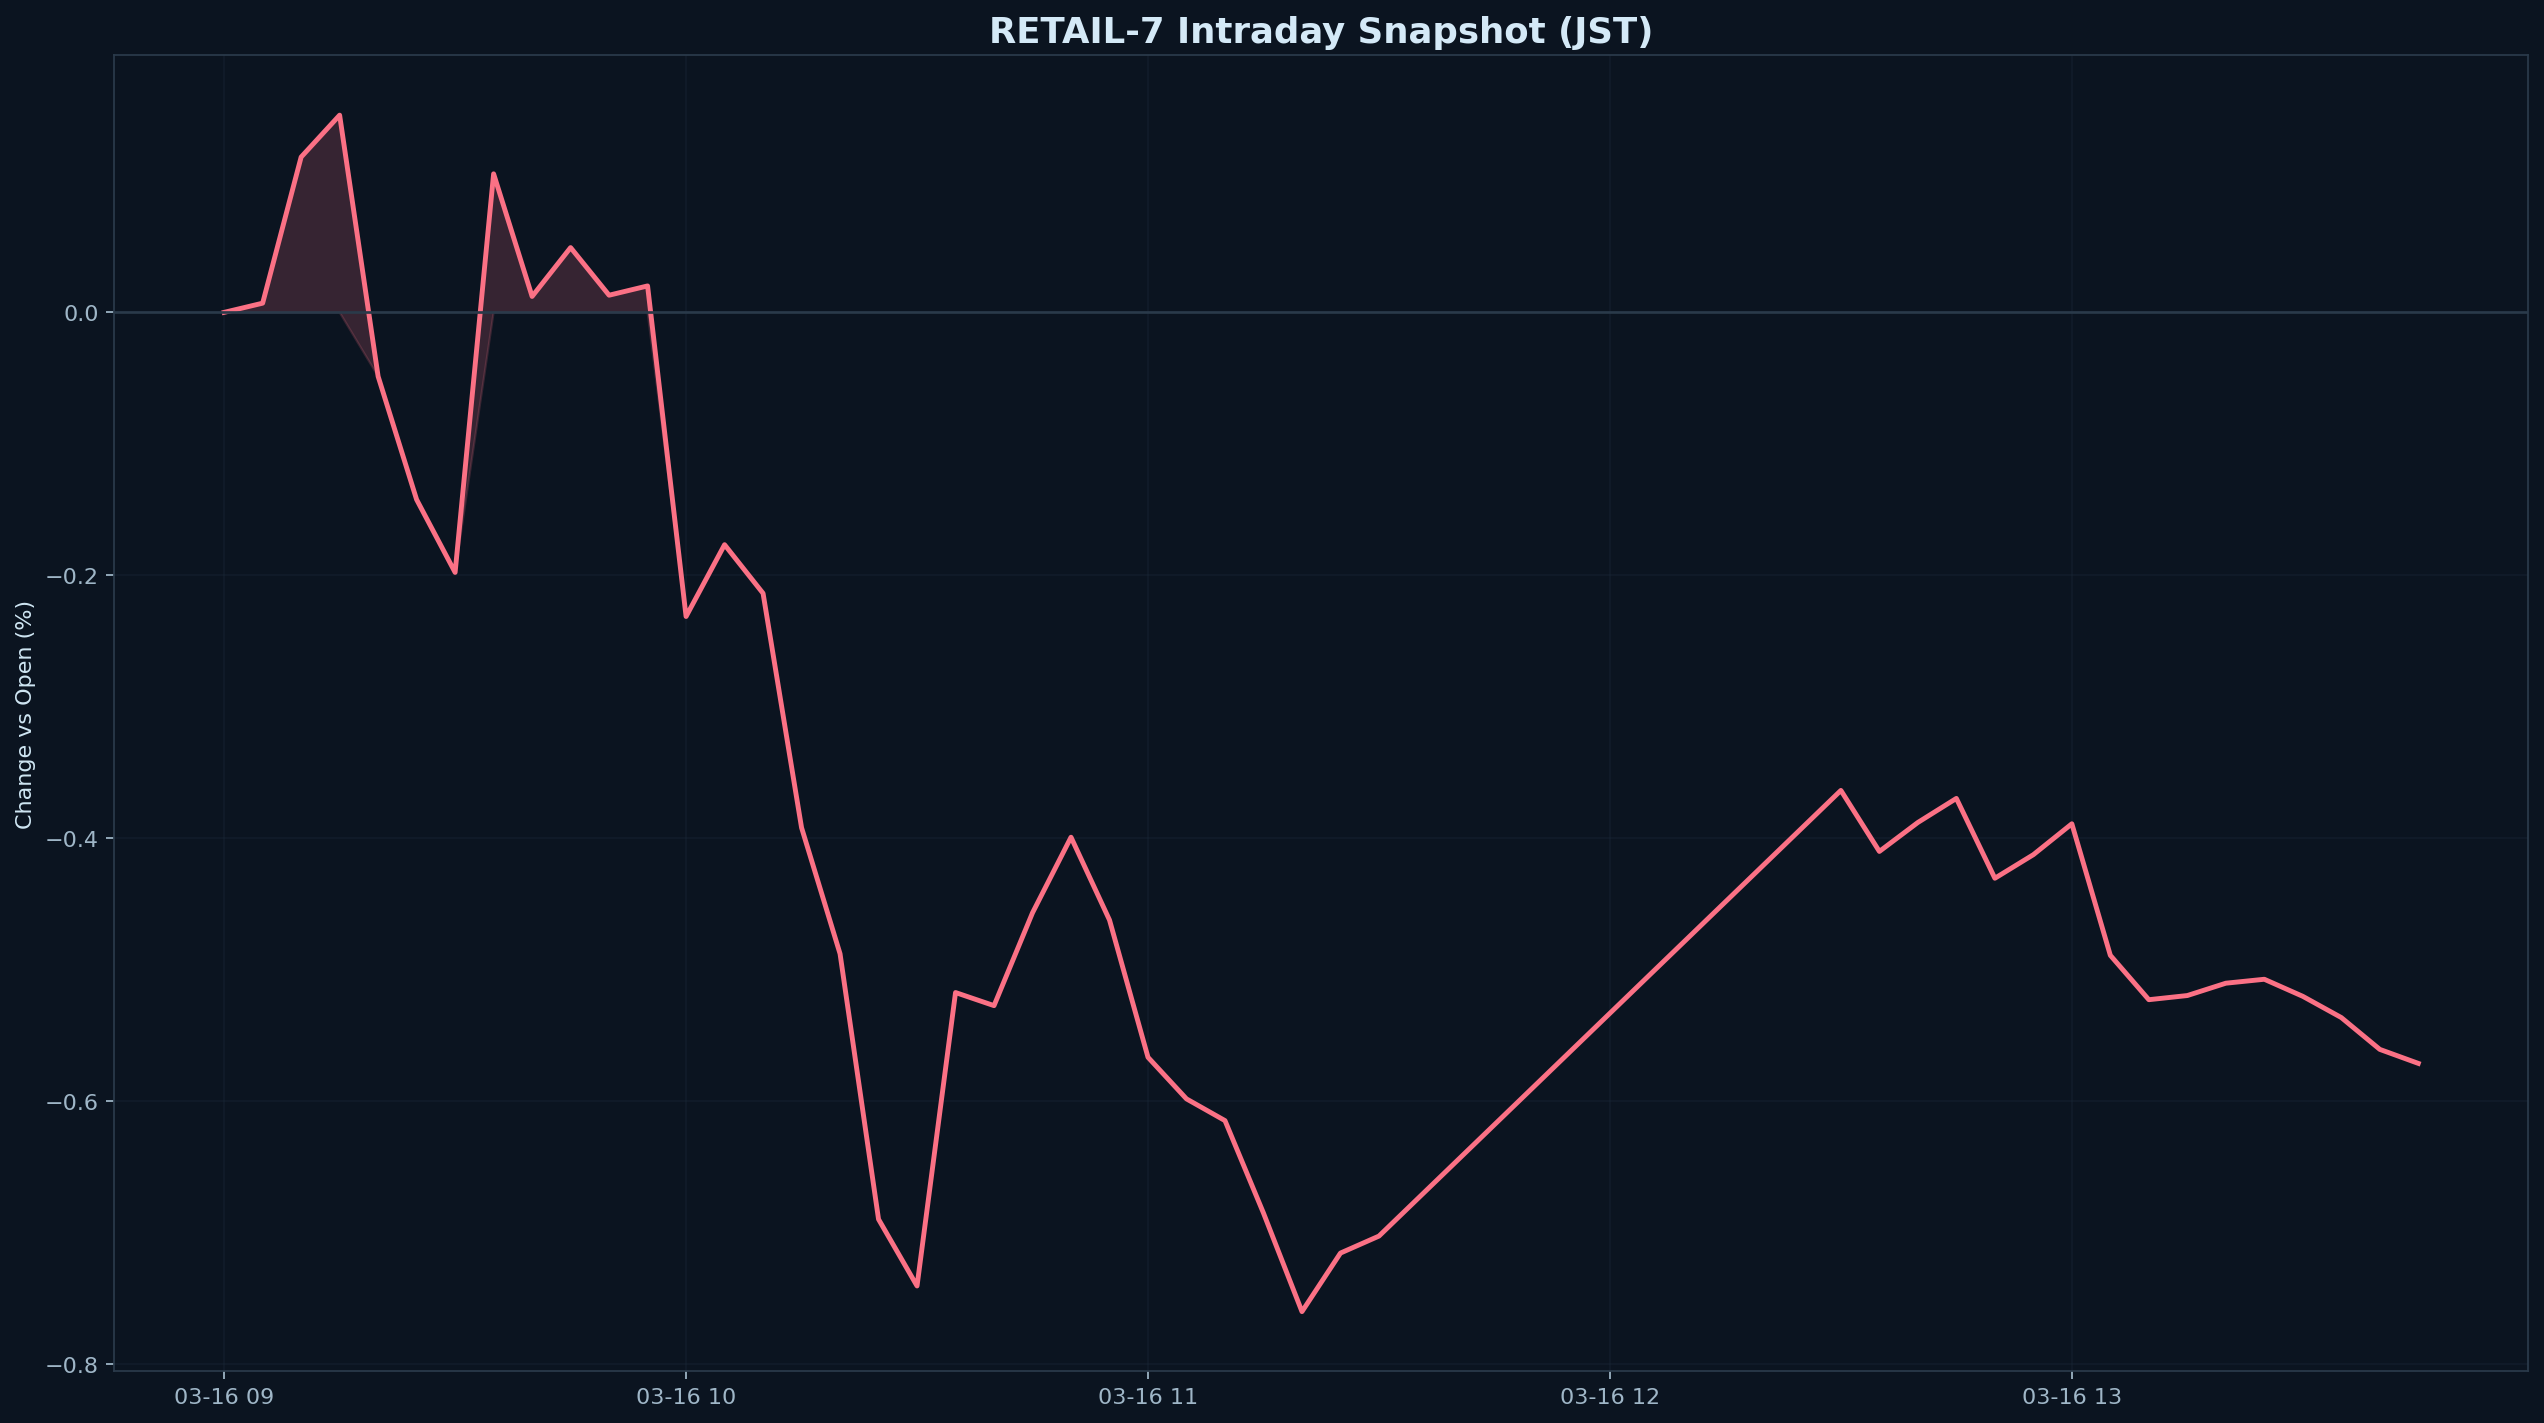

Data behind this chart, as committed beside it:
datetime_jst, pct
2026-03-16 09:00:00+09:00, 0.000000
2026-03-16 09:05:00+09:00, 0.007000
2026-03-16 09:10:00+09:00, 0.1182
2026-03-16 09:15:00+09:00, 0.1501
2026-03-16 09:20:00+09:00, -0.04873
2026-03-16 09:25:00+09:00, -0.1425
2026-03-16 09:30:00+09:00, -0.1979
2026-03-16 09:35:00+09:00, 0.1054
2026-03-16 09:40:00+09:00, 0.01212
2026-03-16 09:45:00+09:00, 0.0493
2026-03-16 09:50:00+09:00, 0.01305
2026-03-16 09:55:00+09:00, 0.02013
2026-03-16 10:00:00+09:00, -0.2314
2026-03-16 10:05:00+09:00, -0.1768
2026-03-16 10:10:00+09:00, -0.2138
2026-03-16 10:15:00+09:00, -0.3921
2026-03-16 10:20:00+09:00, -0.4881
2026-03-16 10:25:00+09:00, -0.6901
2026-03-16 10:30:00+09:00, -0.7409
2026-03-16 10:35:00+09:00, -0.5176
2026-03-16 10:40:00+09:00, -0.5275
2026-03-16 10:45:00+09:00, -0.4569
2026-03-16 10:50:00+09:00, -0.3994
2026-03-16 10:55:00+09:00, -0.4624
2026-03-16 11:00:00+09:00, -0.5668
2026-03-16 11:05:00+09:00, -0.5985
2026-03-16 11:10:00+09:00, -0.615
2026-03-16 11:15:00+09:00, -0.6854
2026-03-16 11:20:00+09:00, -0.7604
2026-03-16 11:25:00+09:00, -0.7158
2026-03-16 11:30:00+09:00, -0.7029
2026-03-16 12:30:00+09:00, -0.3638
2026-03-16 12:35:00+09:00, -0.4102
2026-03-16 12:40:00+09:00, -0.3882
2026-03-16 12:45:00+09:00, -0.3698
2026-03-16 12:50:00+09:00, -0.4306
2026-03-16 12:55:00+09:00, -0.4127
2026-03-16 13:00:00+09:00, -0.3892
2026-03-16 13:05:00+09:00, -0.4893
2026-03-16 13:10:00+09:00, -0.523
2026-03-16 13:15:00+09:00, -0.5199
2026-03-16 13:20:00+09:00, -0.5105
2026-03-16 13:25:00+09:00, -0.5075
2026-03-16 13:30:00+09:00, -0.5205
2026-03-16 13:35:00+09:00, -0.5366
2026-03-16 13:40:00+09:00, -0.5608
2026-03-16 13:45:00+09:00, -0.5715
